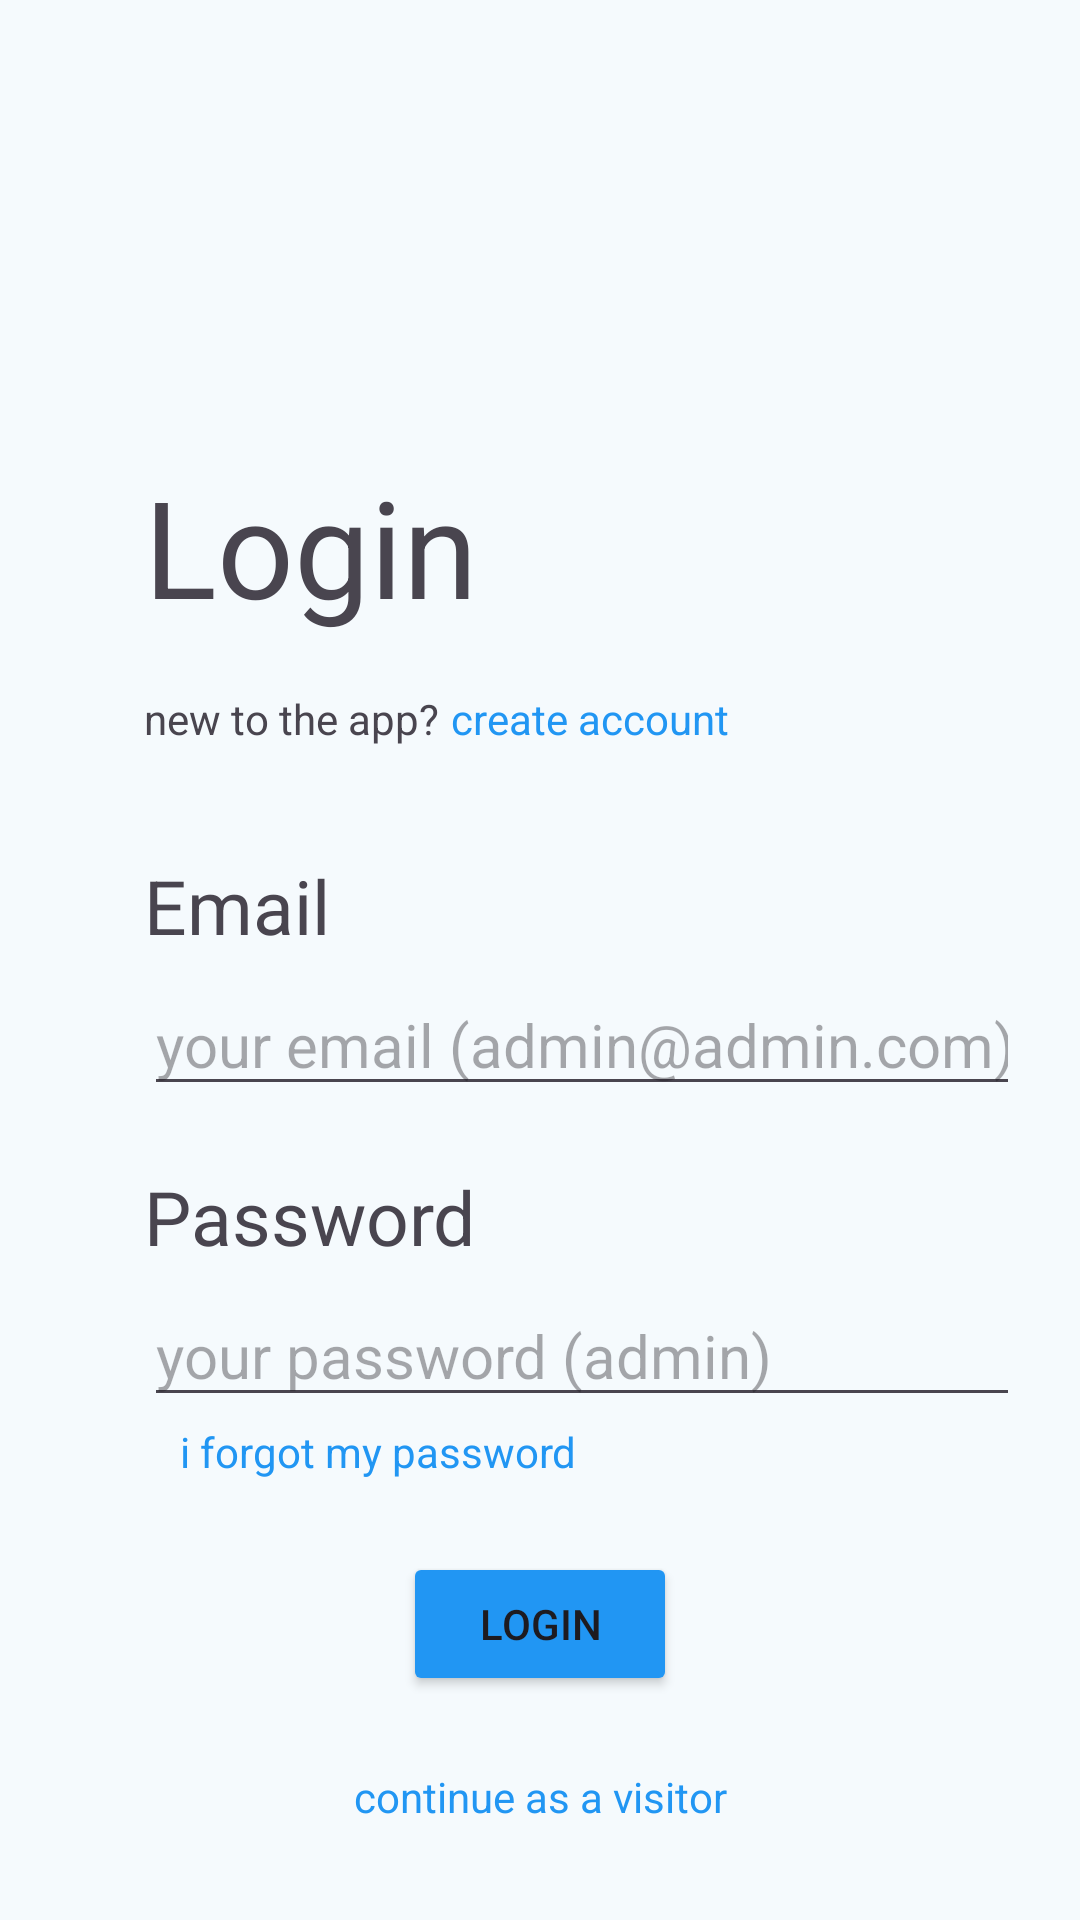

Produce the Android XML layout that renders to this screen, including the resource entries it uses.
<!-- AndroidManifest.xml: application theme Theme.JciManager -->
<!-- res/layout/fragment_login.xml -->
<?xml version="1.0" encoding="utf-8"?>
<androidx.constraintlayout.widget.ConstraintLayout xmlns:android="http://schemas.android.com/apk/res/android"
    xmlns:app="http://schemas.android.com/apk/res-auto"
    xmlns:tools="http://schemas.android.com/tools"
    android:layout_width="match_parent"
    android:layout_height="match_parent"
    tools:context=".LoginFragment" >

    <TextView
        android:id="@+id/forgot_button"
        android:layout_width="wrap_content"
        android:layout_height="wrap_content"
        android:layout_marginStart="60dp"
        android:layout_marginTop="2dp"
        android:clickable="true"
        android:text="i forgot my password"
        android:textColor="#2196F3"
        app:layout_constraintStart_toStartOf="parent"
        app:layout_constraintTop_toBottomOf="@+id/log_pass"
        tools:textSize="20sp" />

    <TextView
        android:id="@+id/visitor_button"
        android:layout_width="wrap_content"
        android:layout_height="wrap_content"
        android:layout_marginTop="24dp"
        android:clickable="true"
        android:text="continue as a visitor"
        android:textColor="#2196F3"
        app:layout_constraintEnd_toEndOf="parent"
        app:layout_constraintStart_toStartOf="parent"
        app:layout_constraintTop_toBottomOf="@+id/login_button"
        tools:textSize="20sp" />

    <TextView
        android:id="@+id/textView7"
        android:layout_width="wrap_content"
        android:layout_height="wrap_content"
        android:layout_marginStart="48dp"
        android:layout_marginTop="20dp"
        android:text="Password"
        android:textSize="25sp"
        app:layout_constraintStart_toStartOf="parent"
        app:layout_constraintTop_toBottomOf="@+id/log_email" />

    <EditText
        android:id="@+id/log_pass"
        android:layout_width="292dp"
        android:layout_height="42dp"
        android:layout_marginStart="48dp"
        android:layout_marginTop="8dp"
        android:ems="10"
        android:hint="your password (admin)"
        android:inputType="text"
        android:textSize="20sp"
        app:layout_constraintStart_toStartOf="parent"
        app:layout_constraintTop_toBottomOf="@+id/textView7" />

    <ImageView
        android:id="@+id/imageView2"
        android:layout_width="396dp"
        android:layout_height="94dp"
        android:layout_marginTop="24dp"
        android:src="@drawable/clubiqo_cover"
        app:layout_constraintEnd_toEndOf="parent"
        app:layout_constraintHorizontal_bias="0.466"
        app:layout_constraintStart_toStartOf="parent"
        app:layout_constraintTop_toTopOf="parent" />

    <TextView
        android:id="@+id/textView"
        android:layout_width="127dp"
        android:layout_height="74dp"
        android:layout_marginStart="48dp"
        android:layout_marginTop="152dp"
        android:text="Login"
        android:textSize="45sp"
        app:layout_constraintStart_toStartOf="parent"
        app:layout_constraintTop_toTopOf="parent" />

    <TextView
        android:id="@+id/textView4"
        android:layout_width="wrap_content"
        android:layout_height="wrap_content"
        android:layout_marginStart="48dp"
        android:layout_marginTop="4dp"
        android:text="new to the app?"
        app:layout_constraintStart_toStartOf="parent"
        app:layout_constraintTop_toBottomOf="@+id/textView"
        tools:textSize="20sp" />

    <TextView
        android:id="@+id/signup_button"
        android:layout_width="wrap_content"
        android:layout_height="wrap_content"
        android:layout_marginStart="4dp"
        android:clickable="true"
        android:text="create account"
        android:textColor="#2196F3"
        app:layout_constraintBottom_toBottomOf="@+id/textView4"
        app:layout_constraintStart_toEndOf="@+id/textView4"
        app:layout_constraintTop_toBottomOf="@+id/textView"
        app:layout_constraintVertical_bias="1.0"
        tools:textSize="20sp" />

    <TextView
        android:id="@+id/textView6"
        android:layout_width="wrap_content"
        android:layout_height="wrap_content"
        android:layout_marginStart="48dp"
        android:layout_marginTop="36dp"
        android:text="Email"
        android:textSize="25sp"
        app:layout_constraintStart_toStartOf="parent"
        app:layout_constraintTop_toBottomOf="@+id/textView4" />

    <EditText
        android:id="@+id/log_email"
        android:layout_width="292dp"
        android:layout_height="42dp"
        android:layout_marginStart="48dp"
        android:layout_marginTop="8dp"
        android:ems="10"
        android:hint="your email (admin@admin.com)"
        android:inputType="text"
        android:textSize="20sp"
        app:layout_constraintStart_toStartOf="parent"
        app:layout_constraintTop_toBottomOf="@+id/textView6" />

    <Button
        android:id="@+id/login_button"
        android:layout_width="wrap_content"
        android:layout_height="wrap_content"
        android:layout_marginTop="24dp"
        android:backgroundTint="#2196F3"
        android:text="    LogIn    "
        app:layout_constraintEnd_toEndOf="parent"
        app:layout_constraintStart_toStartOf="parent"
        app:layout_constraintTop_toBottomOf="@+id/forgot_button" />
</androidx.constraintlayout.widget.ConstraintLayout>
<!-- resources referenced by this layout -->
<resources>
  <style name="Theme.JciManager" parent="Base.Theme.JciManager" />
  <style name="Base.Theme.JciManager" parent="Theme.Material3.DayNight.NoActionBar">
          <item name="colorPrimary">@color/primary</item>
          <item name="colorPrimaryVariant">@color/primary_dark</item>
          <item name="colorSecondary">@color/secondary</item>
  
          <item name="android:windowBackground">@color/background_light</item>
      </style>
  <color name="primary">#0097D7</color>
  <color name="primary_dark">#1F4789</color>
  <color name="secondary">#57BCBC</color>
  <color name="background_light">#F5FAFD</color>
</resources>
